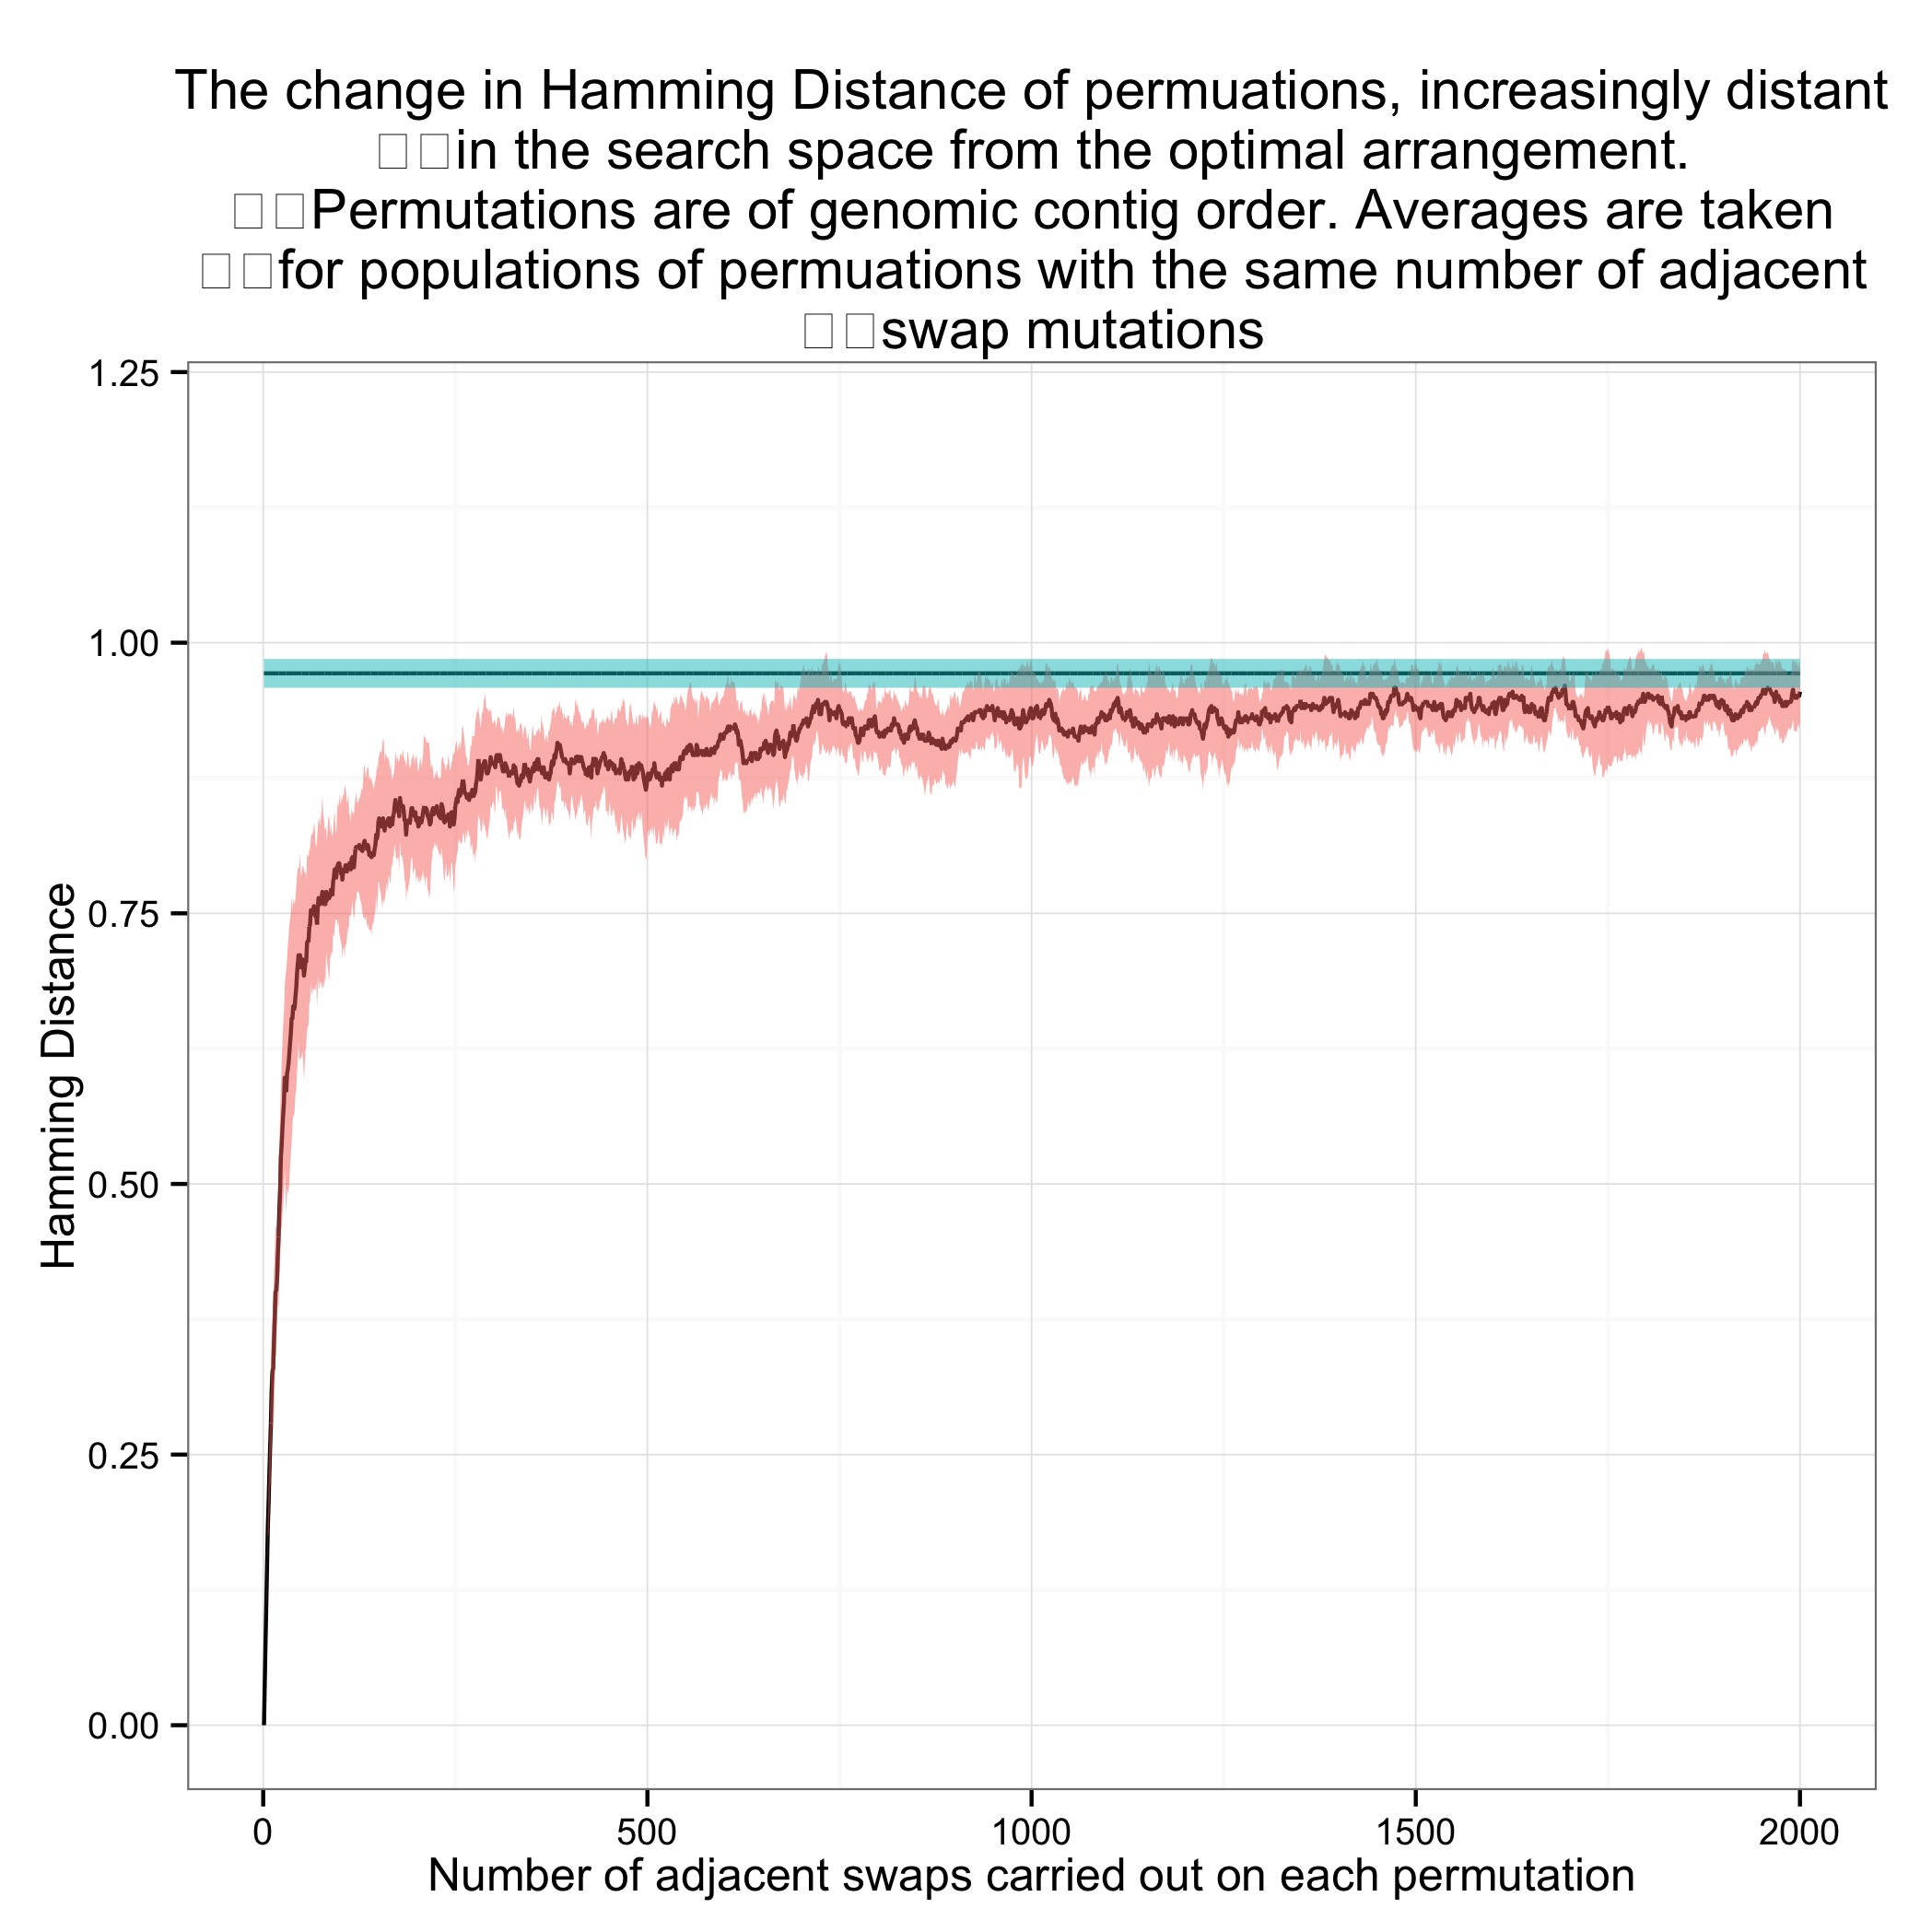

The file beside this chart, header and first rows:
population, HammingDistance, shuffled
1, 0.0, 0.9811
1, 0.0, 0.9811
1, 0.0, 0.9623
1, 0.0, 0.9434
1, 0.0, 0.9811
1, 0.0, 0.9623
1, 0.0, 0.9811
1, 0.0, 0.9811
1, 0.0, 0.9811
1, 0.0, 0.9623
2, 0.03774
2, 0.03774
2, 0.03774
2, 0.03774
2, 0.03774
2, 0.03774
2, 0.03774
2, 0.03774
2, 0.03774
2, 0.03774
3, 0.07547
3, 0.07547
3, 0.07547
3, 0.07547
3, 0.07547
3, 0.07547
3, 0.07547
3, 0.07547
3, 0.07547
3, 0.07547
4, 0.09434
4, 0.1132
4, 0.1132
4, 0.1132
4, 0.1132
4, 0.1132
4, 0.1132
4, 0.1132
4, 0.1132
4, 0.1132
5, 0.1321
5, 0.1509
5, 0.1321
5, 0.1509
5, 0.1509
5, 0.1509
5, 0.1509
5, 0.1509
5, 0.1509
5, 0.1509
6, 0.1698
6, 0.1887
6, 0.1698
6, 0.1887
6, 0.1698
6, 0.1887
6, 0.1887
6, 0.1887
6, 0.1887
6, 0.1887
... 19,940 more rows
